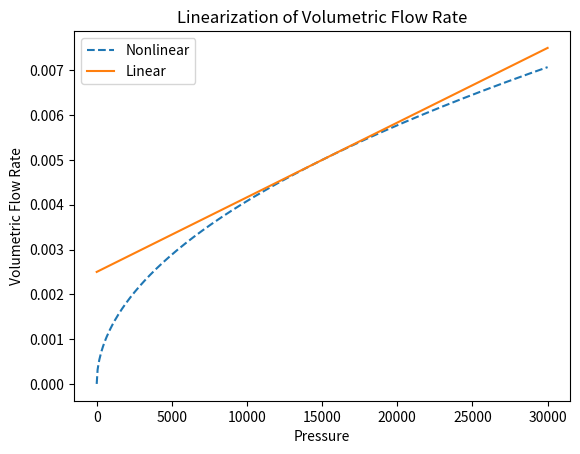

This figure's Python source:
import numpy as np
import matplotlib.pyplot as plt



Cd = 0.75
A0 = 0.001
rho = 675
P0 = 15000


def q_lin(X):
    q = (Cd*A0*np.sqrt(2/(rho*P0)))/2  * (X-P0) + q_nonlin(P0)
    return q

def q_nonlin(X):
    q = Cd*A0*np.sqrt((2*X)/rho)
    return q

dP = np.linspace(0,30*10**3,500)
Q1 = q_lin(dP)
Q2 = q_nonlin(dP)

plt.figure(1)
plt.plot(dP,Q2,'--',label='Nonlinear')
plt.plot(dP,Q1,label='Linear')
plt.xlabel('Pressure')
plt.ylabel('Volumetric Flow Rate')
plt.title('Linearization of Volumetric Flow Rate')
plt.legend()
plt.show()